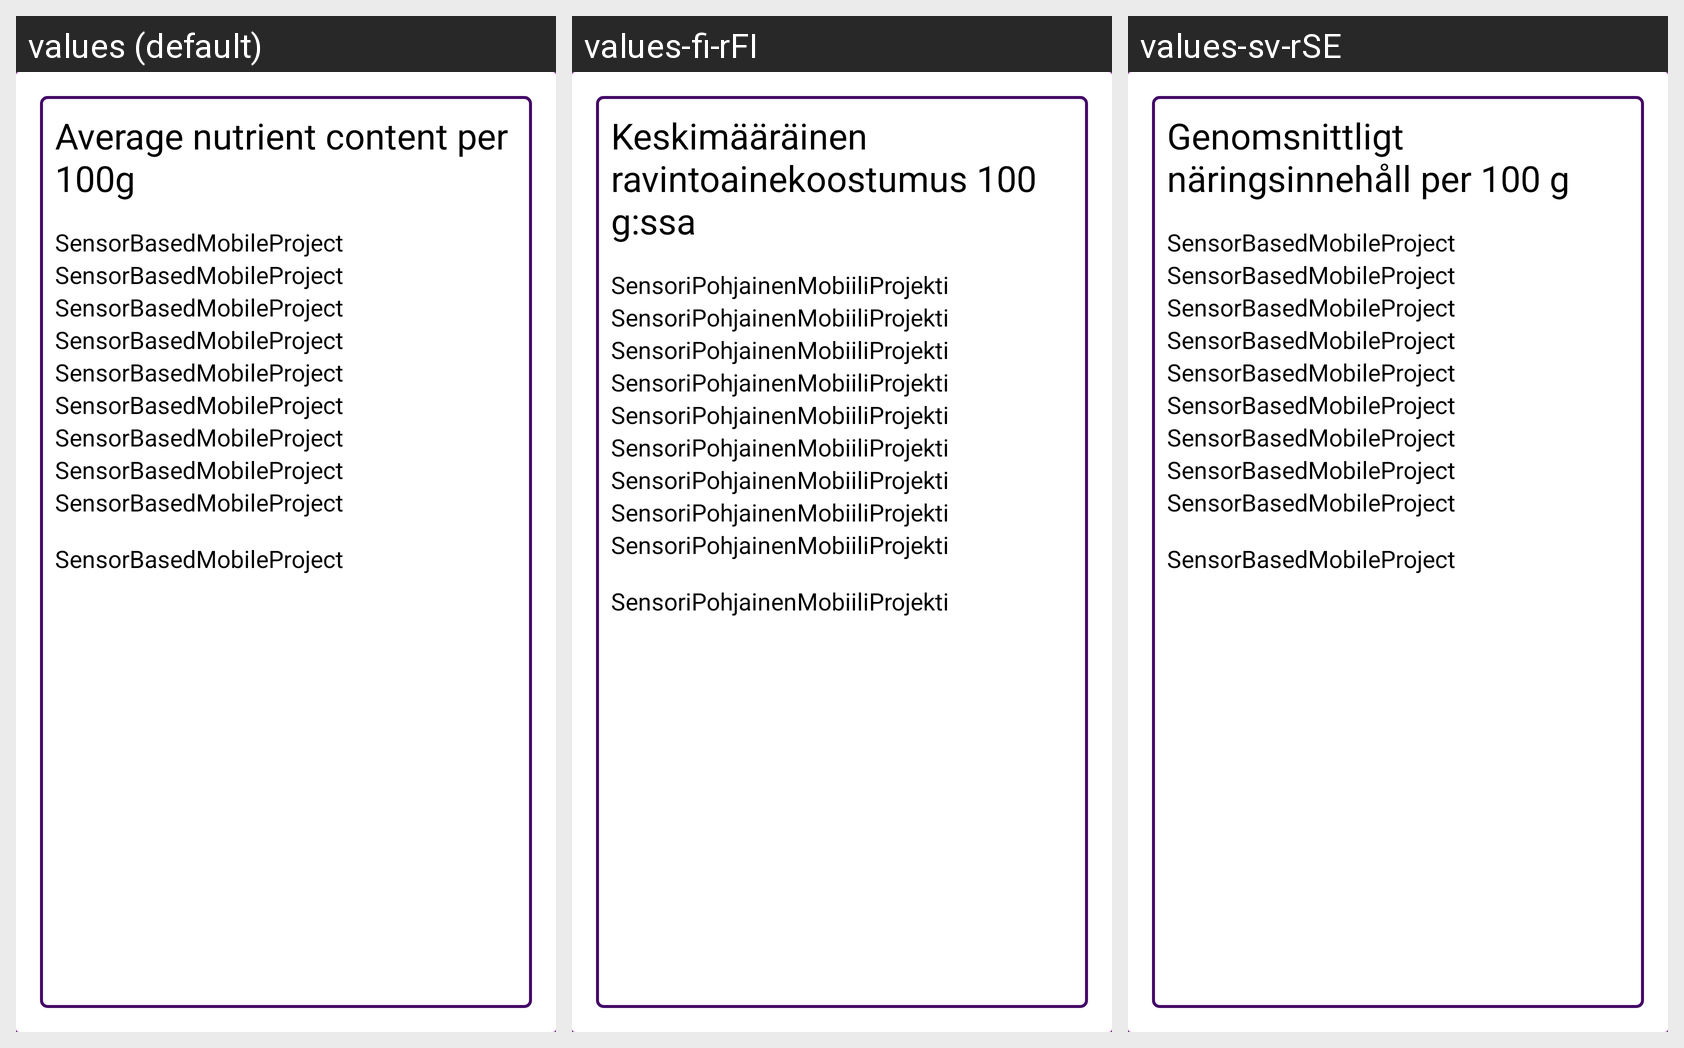

For this localized Android screen grid, give each drawn string resource with its value in every locale shown.
Android screen res/layout/fragment_details.xml rendered under 3 locales, left to right: values (default), values-fi-rFI, values-sv-rSE. Device: Nexus 5 (rendered at 1080×1920; each locale shown at half size, 540×960, under a caption strip naming it); theme Theme.SensorBasedMobileProject.
Strings drawn on this screen, with the default value and each locale's value (text and hints the layout hard-codes, and strings that could not be matched under every locale, appear in the picture but are not listed):

average_nutrients
  values: Average nutrient content per 100g
  values-fi-rFI: Keskimääräinen ravintoainekoostumus 100 g:ssa
  values-sv-rSE: Genomsnittligt näringsinnehåll per 100 g

app_name
  values: SensorBasedMobileProject
  values-fi-rFI: SensoriPohjainenMobiiliProjekti
  values-sv-rSE: SensorBasedMobileProject
